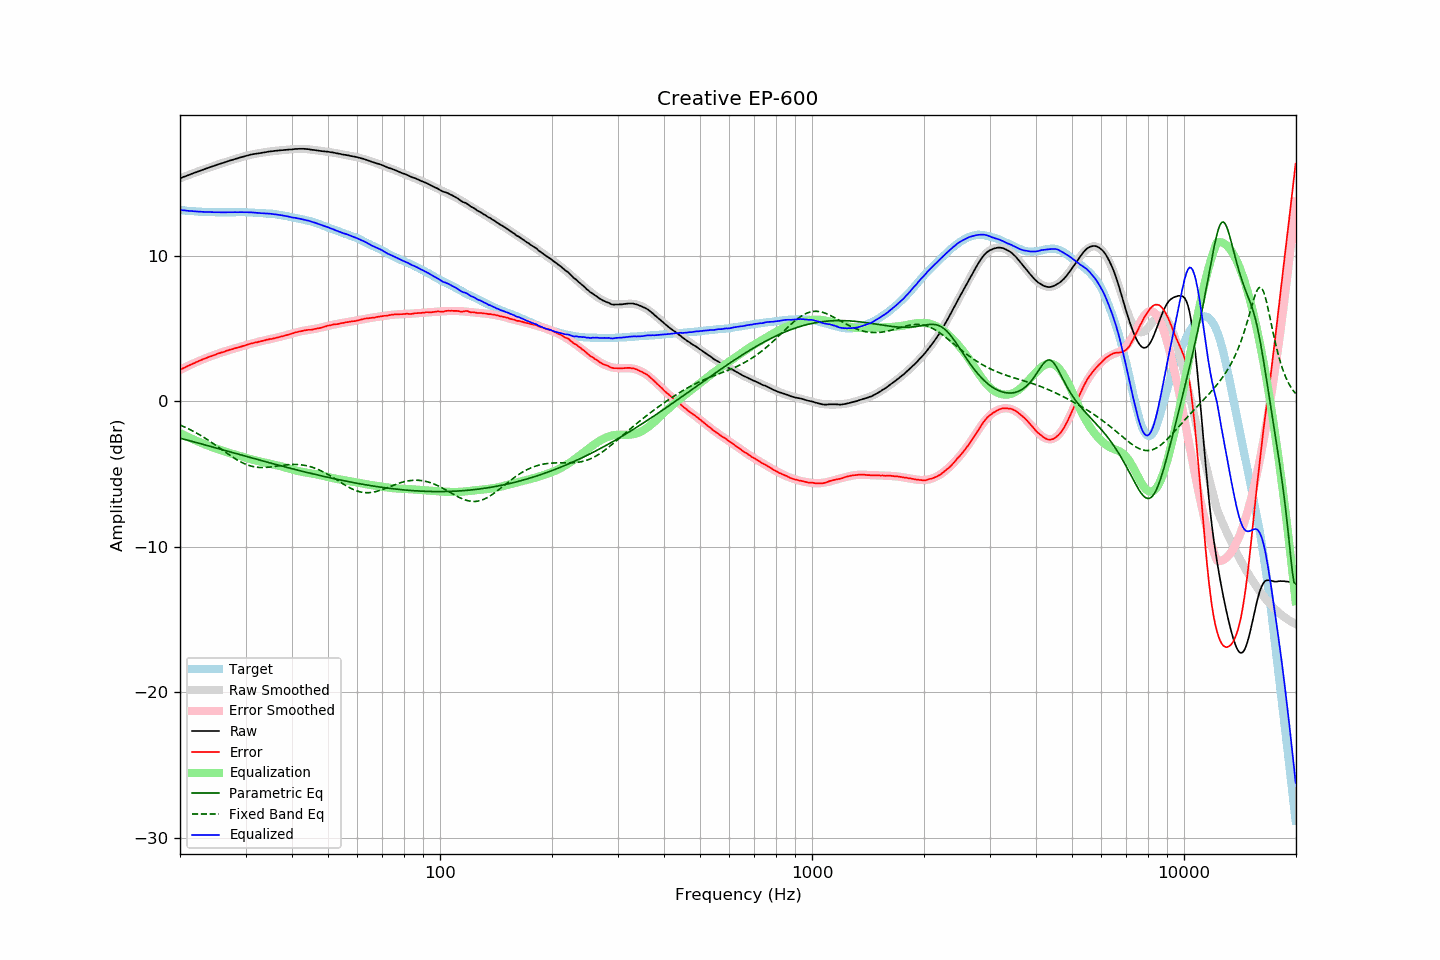

The table this chart was drawn from, first rows:
frequency, raw, error, smoothed, error_smoothed, equalization, parametric_eq, fixed_band_eq, equalized_raw, equalized_smoothed, target
20.00, 15.33, 2.18, 15.33, 2.17, -2.17, -2.52, -1.62, 13.16, 13.16, 13.16
20.20, 15.37, 2.23, 15.38, 2.23, -2.23, -2.55, -1.67, 13.15, 13.15, 13.15
20.40, 15.43, 2.29, 15.42, 2.28, -2.28, -2.58, -1.72, 13.14, 13.14, 13.14
20.61, 15.46, 2.33, 15.46, 2.34, -2.34, -2.61, -1.76, 13.13, 13.13, 13.13
20.81, 15.51, 2.40, 15.51, 2.39, -2.39, -2.64, -1.82, 13.11, 13.11, 13.11
21.02, 15.54, 2.45, 15.55, 2.44, -2.44, -2.67, -1.87, 13.10, 13.10, 13.10
21.23, 15.58, 2.50, 15.59, 2.50, -2.50, -2.70, -1.92, 13.09, 13.09, 13.09
21.44, 15.64, 2.54, 15.63, 2.55, -2.55, -2.73, -1.98, 13.09, 13.08, 13.10
21.66, 15.67, 2.60, 15.67, 2.60, -2.60, -2.76, -2.03, 13.08, 13.08, 13.08
21.87, 15.72, 2.64, 15.71, 2.65, -2.65, -2.79, -2.09, 13.07, 13.07, 13.08
22.09, 15.76, 2.70, 15.75, 2.70, -2.70, -2.82, -2.15, 13.06, 13.06, 13.06
22.31, 15.80, 2.75, 15.80, 2.74, -2.74, -2.85, -2.22, 13.05, 13.05, 13.05
22.54, 15.83, 2.80, 15.84, 2.79, -2.79, -2.88, -2.28, 13.04, 13.05, 13.04
22.76, 15.87, 2.84, 15.88, 2.84, -2.84, -2.91, -2.34, 13.04, 13.04, 13.04
22.99, 15.91, 2.89, 15.92, 2.88, -2.88, -2.94, -2.41, 13.03, 13.03, 13.03
23.22, 15.95, 2.94, 15.96, 2.93, -2.93, -2.97, -2.48, 13.03, 13.03, 13.02
23.45, 15.99, 2.97, 16.00, 2.97, -2.97, -3.00, -2.55, 13.02, 13.02, 13.03
23.69, 16.03, 3.02, 16.04, 3.02, -3.02, -3.03, -2.62, 13.02, 13.02, 13.02
23.92, 16.08, 3.07, 16.07, 3.06, -3.06, -3.06, -2.69, 13.02, 13.01, 13.01
24.16, 16.12, 3.10, 16.11, 3.10, -3.10, -3.09, -2.76, 13.01, 13.01, 13.02
24.40, 16.16, 3.14, 16.15, 3.14, -3.14, -3.12, -2.84, 13.01, 13.01, 13.02
24.65, 16.18, 3.18, 16.19, 3.18, -3.18, -3.15, -2.92, 13.00, 13.01, 13.01
24.89, 16.23, 3.22, 16.23, 3.22, -3.22, -3.18, -2.99, 13.00, 13.01, 13.01
25.14, 16.27, 3.27, 16.26, 3.26, -3.26, -3.21, -3.07, 13.01, 13.00, 13.00
25.39, 16.31, 3.31, 16.30, 3.30, -3.30, -3.24, -3.15, 13.01, 13.00, 13.00
25.65, 16.33, 3.34, 16.34, 3.34, -3.34, -3.28, -3.23, 13.00, 13.00, 13.00
25.91, 16.37, 3.38, 16.37, 3.37, -3.37, -3.31, -3.31, 13.00, 13.00, 13.00
26.16, 16.41, 3.40, 16.41, 3.41, -3.41, -3.34, -3.39, 12.99, 13.00, 13.01
26.43, 16.44, 3.45, 16.45, 3.45, -3.45, -3.37, -3.46, 13.00, 13.00, 13.00
26.69, 16.48, 3.49, 16.48, 3.48, -3.48, -3.40, -3.54, 13.00, 13.00, 13.00
26.96, 16.51, 3.52, 16.52, 3.52, -3.52, -3.43, -3.62, 13.00, 13.00, 13.00
27.23, 16.55, 3.56, 16.55, 3.55, -3.55, -3.46, -3.70, 13.01, 13.00, 13.00
27.50, 16.58, 3.59, 16.59, 3.58, -3.58, -3.49, -3.77, 13.00, 13.01, 13.00
27.77, 16.62, 3.61, 16.62, 3.61, -3.61, -3.52, -3.84, 13.00, 13.01, 13.01
28.05, 16.65, 3.66, 16.65, 3.65, -3.65, -3.55, -3.91, 13.01, 13.01, 13.00
28.33, 16.68, 3.68, 16.69, 3.68, -3.68, -3.58, -3.98, 13.01, 13.01, 13.01
28.62, 16.71, 3.71, 16.72, 3.71, -3.71, -3.62, -4.05, 13.00, 13.01, 13.01
28.90, 16.75, 3.74, 16.75, 3.74, -3.74, -3.65, -4.11, 13.01, 13.01, 13.02
29.19, 16.78, 3.77, 16.79, 3.78, -3.78, -3.68, -4.17, 13.01, 13.01, 13.02
29.48, 16.81, 3.81, 16.82, 3.81, -3.81, -3.71, -4.22, 13.01, 13.01, 13.01
29.78, 16.84, 3.84, 16.85, 3.84, -3.84, -3.74, -4.28, 13.00, 13.01, 13.01
30.08, 16.87, 3.87, 16.87, 3.87, -3.87, -3.77, -4.32, 13.00, 13.00, 13.01
30.38, 16.90, 3.92, 16.90, 3.90, -3.90, -3.80, -4.36, 13.00, 13.00, 12.99
30.68, 16.93, 3.95, 16.93, 3.93, -3.93, -3.83, -4.40, 13.00, 12.99, 12.99
30.99, 16.96, 3.98, 16.95, 3.96, -3.96, -3.86, -4.44, 13.00, 12.99, 12.99
31.30, 16.98, 4.00, 16.98, 3.99, -3.99, -3.89, -4.46, 12.99, 12.98, 12.99
31.61, 17.00, 4.03, 17.00, 4.02, -4.02, -3.92, -4.49, 12.98, 12.98, 12.98
31.93, 17.02, 4.07, 17.02, 4.05, -4.05, -3.95, -4.51, 12.97, 12.97, 12.96
32.24, 17.03, 4.07, 17.04, 4.08, -4.08, -3.98, -4.52, 12.95, 12.96, 12.97
32.57, 17.05, 4.11, 17.06, 4.11, -4.11, -4.01, -4.53, 12.95, 12.96, 12.95
32.89, 17.07, 4.13, 17.08, 4.13, -4.13, -4.04, -4.54, 12.94, 12.95, 12.95
33.22, 17.09, 4.16, 17.10, 4.16, -4.16, -4.07, -4.54, 12.94, 12.94, 12.94
33.55, 17.11, 4.18, 17.12, 4.18, -4.18, -4.10, -4.54, 12.93, 12.94, 12.94
33.89, 17.13, 4.21, 17.13, 4.20, -4.20, -4.13, -4.54, 12.93, 12.93, 12.93
34.23, 17.15, 4.25, 17.15, 4.23, -4.23, -4.16, -4.53, 12.93, 12.92, 12.91
34.57, 17.16, 4.26, 17.16, 4.25, -4.25, -4.19, -4.52, 12.91, 12.91, 12.91
34.92, 17.18, 4.30, 17.18, 4.28, -4.28, -4.22, -4.51, 12.91, 12.90, 12.89
35.27, 17.19, 4.29, 17.19, 4.30, -4.30, -4.25, -4.50, 12.89, 12.89, 12.91
35.62, 17.20, 4.33, 17.21, 4.33, -4.33, -4.28, -4.48, 12.88, 12.88, 12.88
35.97, 17.22, 4.35, 17.22, 4.36, -4.36, -4.31, -4.47, 12.87, 12.87, 12.88
... 635 more rows
